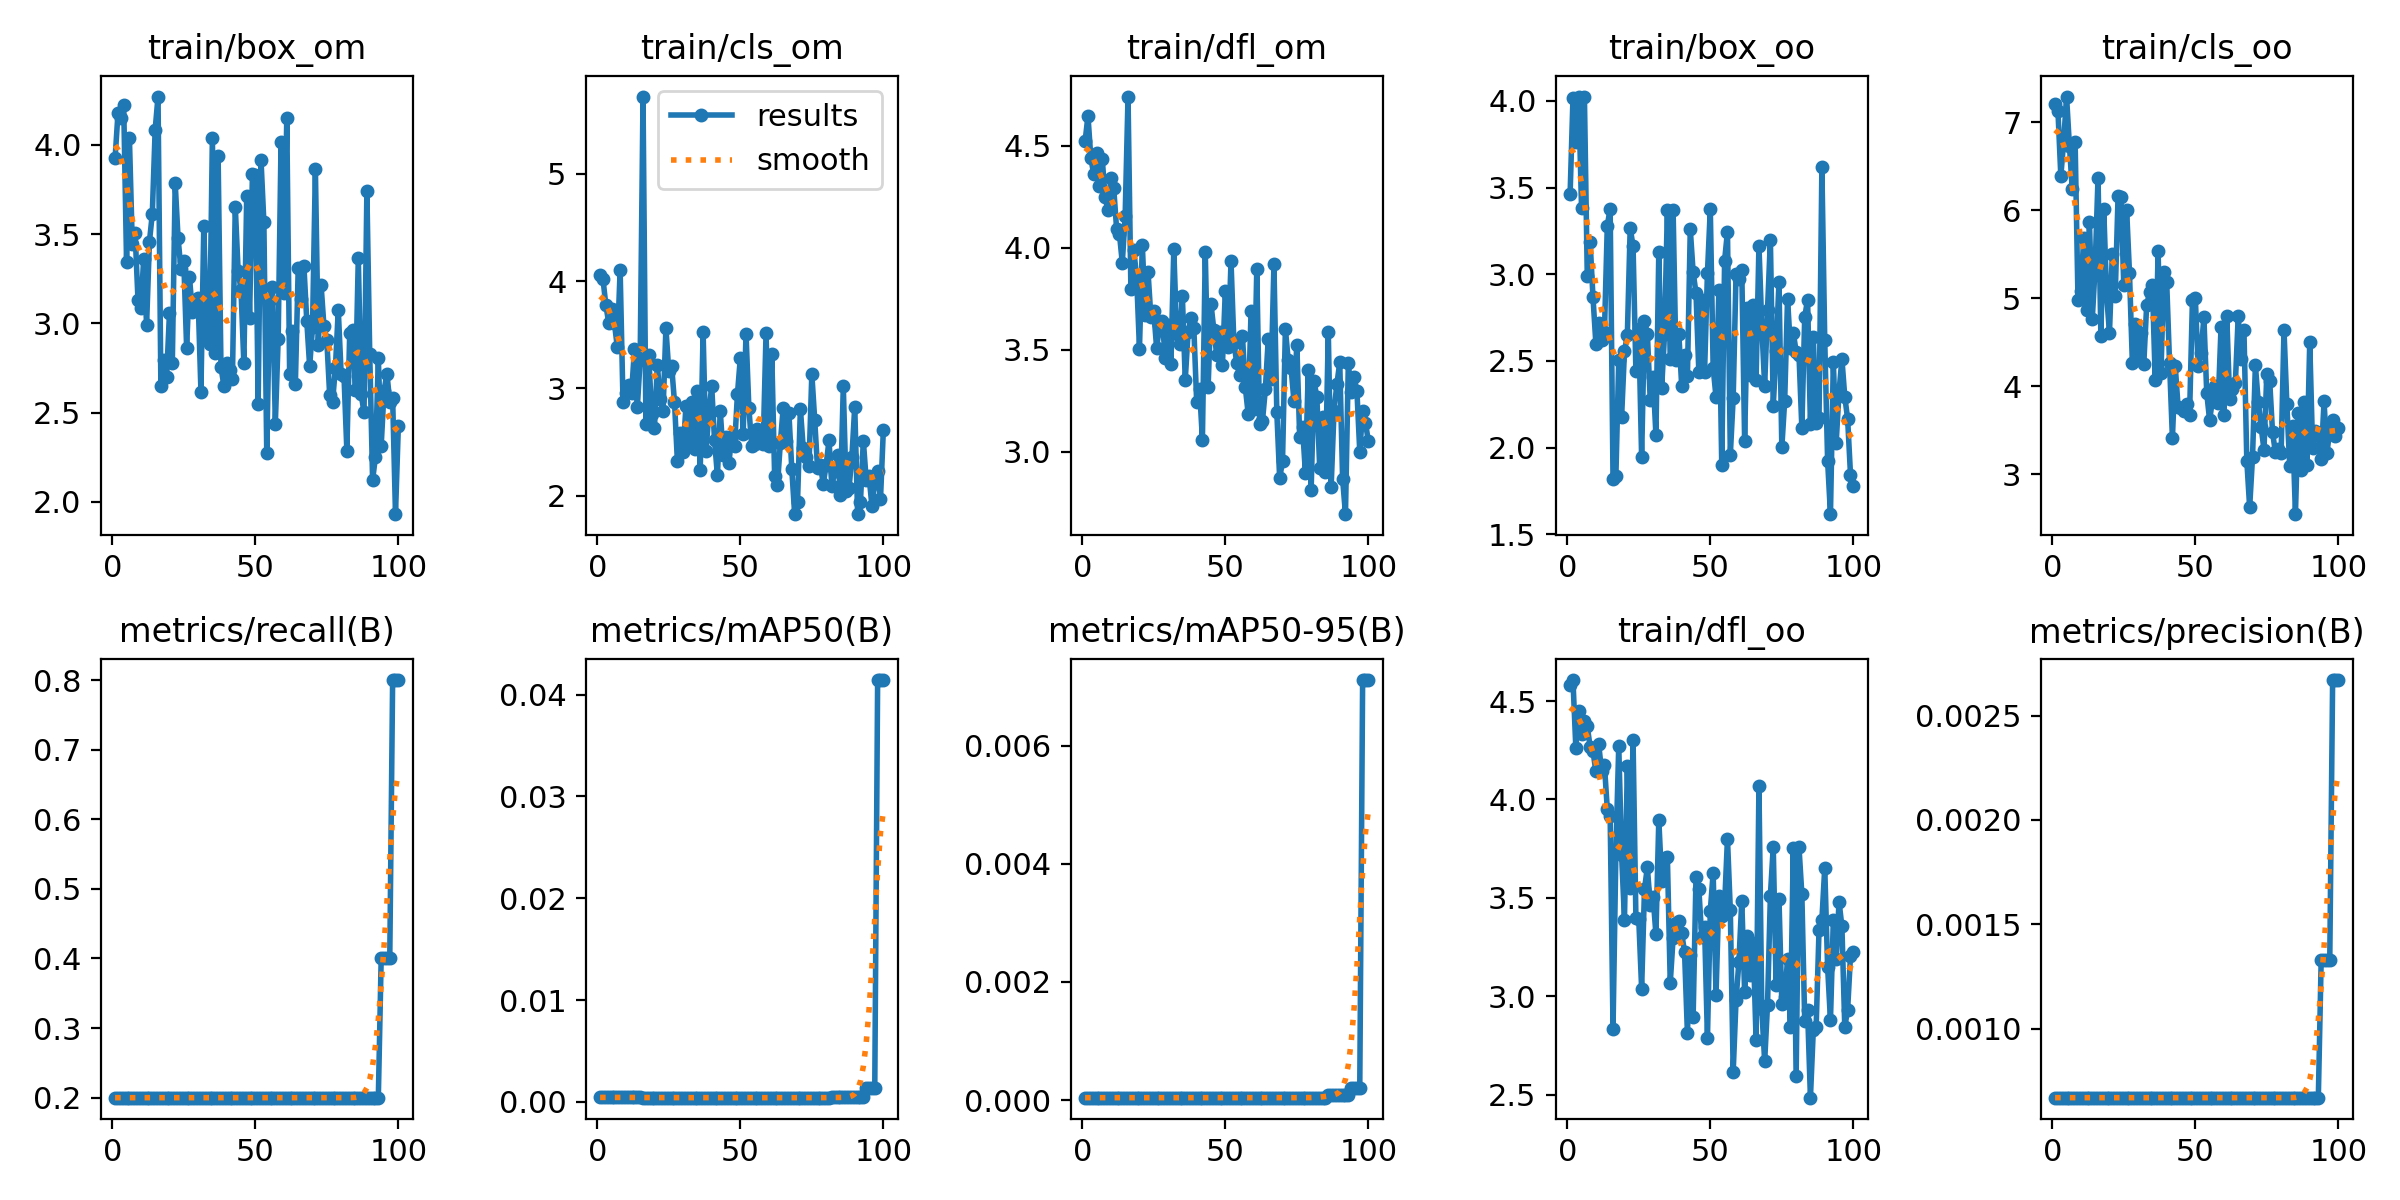

Data behind this chart, as committed beside it:
epoch, train/box_om, train/cls_om, train/dfl_om, train/box_oo, train/cls_oo, train/dfl_oo, metrics/precision(B), metrics/recall(B), metrics/mAP50(B), metrics/mAP50-95(B), val/box_om, val/cls_om, val/dfl_om, val/box_oo, val/cls_oo, val/dfl_oo, lr/pg0, lr/pg1, lr/pg2
1, 3.927, 4.058, 4.522, 3.462, 7.21, 4.584, 0.00067, 0.2, 0.00043, 4e-05, 2.317, 4.195, 4.158, 2.183, 8.769, 4.158, 2e-05, 2e-05, 2e-05
2, 4.176, 4.021, 4.646, 4.015, 7.127, 4.607, 0.00067, 0.2, 0.00044, 4e-05, 2.317, 4.196, 4.158, 2.182, 8.769, 4.157, 5.9406e-05, 5.9406e-05, 5.9406e-05
3, 4.152, 3.78, 4.441, 3.765, 6.391, 4.262, 0.00067, 0.2, 0.00044, 4e-05, 2.316, 4.197, 4.157, 2.181, 8.768, 4.157, 9.802e-05, 9.802e-05, 9.802e-05
4, 4.225, 3.612, 4.359, 4.022, 6.784, 4.451, 0.00067, 0.2, 0.00044, 4e-05, 2.316, 4.198, 4.156, 2.18, 8.764, 4.156, 0.0001358, 0.0001358, 0.0001358
5, 3.344, 3.737, 4.465, 3.381, 7.295, 4.335, 0.00067, 0.2, 0.00044, 4e-05, 2.316, 4.2, 4.156, 2.179, 8.761, 4.155, 0.0001729, 0.0001729, 0.0001729
6, 4.038, 3.607, 4.301, 4.025, 6.738, 4.398, 0.00067, 0.2, 0.00043, 4e-05, 2.316, 4.202, 4.155, 2.179, 8.758, 4.154, 0.0002091, 0.0002091, 0.0002091
7, 3.447, 3.388, 4.433, 2.989, 6.24, 4.372, 0.00067, 0.2, 0.00043, 4e-05, 2.317, 4.204, 4.155, 2.179, 8.753, 4.153, 0.0002446, 0.0002446, 0.0002446
8, 3.504, 4.105, 4.246, 3.186, 6.775, 4.268, 0.00067, 0.2, 0.00043, 4e-05, 2.318, 4.205, 4.154, 2.179, 8.748, 4.153, 0.0002792, 0.0002792, 0.0002792
9, 3.129, 2.876, 4.183, 2.867, 4.979, 4.245, 0.00067, 0.2, 0.00043, 4e-05, 2.318, 4.207, 4.154, 2.18, 8.741, 4.152, 0.0003131, 0.0003131, 0.0003131
10, 3.088, 2.956, 4.343, 2.6, 5.085, 4.142, 0.00067, 0.2, 0.00044, 4e-05, 2.32, 4.209, 4.154, 2.182, 8.732, 4.152, 0.0003461, 0.0003461, 0.0003461
11, 3.363, 3.031, 4.293, 2.72, 5.689, 4.28, 0.00067, 0.2, 0.00044, 4e-05, 2.321, 4.21, 4.155, 2.184, 8.719, 4.152, 0.0003784, 0.0003784, 0.0003784
12, 2.992, 2.954, 4.094, 2.623, 4.863, 4.144, 0.00067, 0.2, 0.00044, 4e-05, 2.321, 4.21, 4.155, 2.184, 8.719, 4.152, 0.0004099, 0.0004099, 0.0004099
13, 3.458, 3.366, 4.067, 2.666, 5.867, 4.174, 0.00067, 0.2, 0.00044, 4e-05, 2.325, 4.212, 4.156, 2.188, 8.702, 4.153, 0.0004406, 0.0004406, 0.0004406
14, 3.613, 2.824, 3.925, 3.281, 4.769, 3.951, 0.00067, 0.2, 0.00043, 4e-05, 2.329, 4.214, 4.158, 2.194, 8.681, 4.154, 0.0004705, 0.0004705, 0.0004705
15, 4.085, 3.265, 4.157, 3.379, 5.364, 3.914, 0.00067, 0.2, 0.00043, 4e-05, 2.329, 4.214, 4.158, 2.194, 8.681, 4.154, 0.0004996, 0.0004996, 0.0004996
16, 4.271, 5.721, 4.74, 1.819, 6.374, 2.834, 0.00067, 0.2, 0.00042, 4e-05, 2.334, 4.215, 4.16, 2.201, 8.657, 4.157, 0.0005279, 0.0005279, 0.0005279
17, 2.649, 2.671, 3.798, 1.834, 4.577, 3.731, 0.00067, 0.2, 0.00041, 4e-05, 2.337, 4.216, 4.163, 2.208, 8.629, 4.16, 0.0005555, 0.0005555, 0.0005555
18, 2.795, 3.311, 3.99, 2.503, 6.021, 4.272, 0.00067, 0.2, 0.00041, 4e-05, 2.337, 4.216, 4.163, 2.208, 8.629, 4.16, 0.0005822, 0.0005822, 0.0005822
19, 2.698, 2.763, 3.857, 2.177, 5.041, 3.72, 0.00067, 0.2, 0.00042, 4e-05, 2.344, 4.218, 4.168, 2.215, 8.594, 4.164, 0.0006081, 0.0006081, 0.0006081
20, 3.057, 2.636, 3.505, 2.556, 4.608, 3.39, 0.00067, 0.2, 0.00042, 4e-05, 2.344, 4.218, 4.168, 2.215, 8.594, 4.164, 0.0006333, 0.0006333, 0.0006333
21, 2.78, 3.217, 4.015, 2.649, 5.51, 4.168, 0.00067, 0.2, 0.00042, 4e-05, 2.356, 4.218, 4.176, 2.224, 8.554, 4.17, 0.0006576, 0.0006576, 0.0006576
22, 3.786, 2.898, 3.672, 3.267, 5.022, 3.55, 0.00067, 0.2, 0.00042, 4e-05, 2.356, 4.218, 4.176, 2.224, 8.554, 4.17, 0.0006812, 0.0006812, 0.0006812
23, 3.479, 2.792, 3.88, 3.163, 6.16, 4.303, 0.00067, 0.2, 0.00042, 4e-05, 2.37, 4.215, 4.185, 2.233, 8.502, 4.178, 0.000704, 0.000704, 0.000704
24, 3.305, 3.562, 3.658, 2.439, 6.154, 3.397, 0.00067, 0.2, 0.00042, 4e-05, 2.37, 4.215, 4.185, 2.233, 8.502, 4.178, 0.000726, 0.000726, 0.000726
25, 3.35, 3.166, 3.688, 2.682, 5.157, 3.39, 0.00067, 0.2, 0.00042, 4e-05, 2.381, 4.211, 4.194, 2.243, 8.44, 4.184, 0.0007472, 0.0007472, 0.0007472
26, 2.863, 3.207, 3.508, 1.943, 6.009, 3.039, 0.00067, 0.2, 0.00042, 4e-05, 2.381, 4.211, 4.194, 2.243, 8.44, 4.184, 0.0007675, 0.0007675, 0.0007675
27, 3.257, 2.874, 3.619, 2.729, 5.287, 3.546, 0.00067, 0.2, 0.00042, 4e-05, 2.381, 4.211, 4.194, 2.243, 8.44, 4.184, 0.0007872, 0.0007872, 0.0007872
28, 3.065, 2.328, 3.641, 2.658, 4.269, 3.655, 0.00067, 0.2, 0.00041, 4e-05, 2.391, 4.204, 4.207, 2.252, 8.326, 4.194, 0.000806, 0.000806, 0.000806
29, 3.132, 2.587, 3.46, 2.277, 4.707, 3.466, 0.00067, 0.2, 0.00041, 4e-05, 2.391, 4.204, 4.207, 2.252, 8.326, 4.194, 0.000824, 0.000824, 0.000824
30, 3.144, 2.409, 3.619, 2.406, 4.307, 3.507, 0.00067, 0.2, 0.00041, 4e-05, 2.41, 4.195, 4.224, 2.264, 8.161, 4.209, 0.0008412, 0.0008412, 0.0008412
31, 2.617, 2.833, 3.43, 2.071, 4.608, 3.314, 0.00067, 0.2, 0.00041, 4e-05, 2.41, 4.195, 4.224, 2.264, 8.161, 4.209, 0.0008577, 0.0008577, 0.0008577
32, 3.548, 2.487, 3.992, 3.131, 4.259, 3.897, 0.00067, 0.2, 0.00041, 4e-05, 2.41, 4.195, 4.224, 2.264, 8.161, 4.209, 0.0008733, 0.0008733, 0.0008733
33, 2.92, 2.87, 3.577, 2.342, 4.921, 3.588, 0.00067, 0.2, 0.00041, 4e-05, 2.423, 4.184, 4.244, 2.272, 7.997, 4.225, 0.0008882, 0.0008882, 0.0008882
34, 2.882, 2.435, 3.53, 2.654, 5.07, 3.703, 0.00067, 0.2, 0.00041, 4e-05, 2.423, 4.184, 4.244, 2.272, 7.997, 4.225, 0.0009022, 0.0009022, 0.0009022
35, 4.039, 2.977, 3.761, 3.373, 5.15, 3.707, 0.00067, 0.2, 0.00041, 4e-05, 2.423, 4.184, 4.244, 2.272, 7.997, 4.225, 0.0009155, 0.0009155, 0.0009155
36, 2.833, 2.244, 3.352, 2.513, 4.069, 3.068, 0.00067, 0.2, 0.00042, 4e-05, 2.417, 4.167, 4.256, 2.265, 7.763, 4.238, 0.000928, 0.000928, 0.000928
37, 3.938, 3.527, 3.587, 3.37, 5.534, 3.296, 0.00067, 0.2, 0.00042, 4e-05, 2.417, 4.167, 4.256, 2.265, 7.763, 4.238, 0.0009397, 0.0009397, 0.0009397
38, 2.756, 2.414, 3.654, 2.508, 4.156, 3.374, 0.00067, 0.2, 0.00042, 4e-05, 2.417, 4.167, 4.256, 2.265, 7.763, 4.238, 0.0009505, 0.0009505, 0.0009505
39, 2.651, 2.764, 3.608, 2.656, 5.299, 3.383, 0.00067, 0.2, 0.00041, 4e-05, 2.409, 4.156, 4.269, 2.259, 7.574, 4.252, 0.0009606, 0.0009606, 0.0009606
40, 2.777, 3.024, 3.242, 2.357, 5.186, 3.32, 0.00067, 0.2, 0.00041, 4e-05, 2.409, 4.156, 4.269, 2.259, 7.574, 4.252, 0.00097, 0.00097, 0.00097
41, 2.737, 2.517, 3.31, 2.536, 4.267, 3.226, 0.00067, 0.2, 0.00041, 4e-05, 2.409, 4.156, 4.269, 2.259, 7.574, 4.252, 0.0009785, 0.0009785, 0.0009785
42, 2.688, 2.189, 3.06, 2.411, 3.411, 2.814, 0.00067, 0.2, 0.00041, 4e-05, 2.384, 4.148, 4.257, 2.237, 7.399, 4.251, 0.0009862, 0.0009862, 0.0009862
43, 3.655, 2.788, 3.978, 3.26, 4.226, 3.208, 0.00067, 0.2, 0.00041, 4e-05, 2.384, 4.148, 4.257, 2.237, 7.399, 4.251, 0.0009931, 0.0009931, 0.0009931
44, 3.292, 2.384, 3.318, 3.013, 3.761, 2.896, 0.00067, 0.2, 0.00041, 4e-05, 2.384, 4.148, 4.257, 2.237, 7.399, 4.251, 0.0009993, 0.0009993, 0.0009993
45, 3.189, 2.543, 3.724, 2.892, 3.75, 3.605, 0.00067, 0.2, 0.00041, 4e-05, 2.384, 4.148, 4.257, 2.237, 7.399, 4.251, 0.001005, 0.001005, 0.001005
46, 2.775, 2.302, 3.597, 2.434, 3.718, 3.545, 0.00067, 0.2, 0.00041, 4e-05, 2.379, 4.137, 4.254, 2.225, 7.217, 4.254, 0.001009, 0.001009, 0.001009
47, 3.715, 2.555, 3.475, 2.854, 3.803, 3.3, 0.00067, 0.2, 0.00041, 4e-05, 2.379, 4.137, 4.254, 2.225, 7.217, 4.254, 0.001013, 0.001013, 0.001013
48, 3.033, 2.463, 3.585, 2.439, 3.679, 3.352, 0.00067, 0.2, 0.00041, 4e-05, 2.379, 4.137, 4.254, 2.225, 7.217, 4.254, 0.001016, 0.001016, 0.001016
49, 3.835, 2.947, 3.426, 3.007, 4.985, 2.787, 0.00067, 0.2, 0.00041, 4e-05, 2.379, 4.137, 4.254, 2.225, 7.217, 4.254, 0.001018, 0.001018, 0.001018
50, 3.833, 3.281, 3.787, 3.376, 5.007, 3.434, 0.00067, 0.2, 0.00041, 4e-05, 2.375, 4.118, 4.253, 2.215, 7.063, 4.252, 0.00102, 0.00102, 0.00102
51, 2.547, 2.578, 3.513, 2.461, 4.227, 3.629, 0.00067, 0.2, 0.00041, 4e-05, 2.375, 4.118, 4.253, 2.215, 7.063, 4.252, 0.00101, 0.00101, 0.00101
52, 3.915, 3.512, 3.933, 2.291, 4.385, 3.007, 0.00067, 0.2, 0.00041, 4e-05, 2.375, 4.118, 4.253, 2.215, 7.063, 4.252, 0.00101, 0.00101, 0.00101
53, 3.565, 2.817, 3.534, 2.91, 4.784, 3.508, 0.00067, 0.2, 0.00041, 4e-05, 2.375, 4.118, 4.253, 2.215, 7.063, 4.252, 0.0009902, 0.0009902, 0.0009902
54, 2.275, 2.463, 3.436, 1.901, 3.923, 3.407, 0.00067, 0.2, 0.00041, 4e-05, 2.381, 4.085, 4.26, 2.212, 6.794, 4.254, 0.0009704, 0.0009704, 0.0009704
55, 3.133, 2.478, 3.374, 3.079, 3.616, 3.464, 0.00067, 0.2, 0.00041, 4e-05, 2.381, 4.085, 4.26, 2.212, 6.794, 4.254, 0.0009506, 0.0009506, 0.0009506
56, 3.204, 2.623, 3.567, 3.247, 3.845, 3.801, 0.00067, 0.2, 0.00041, 4e-05, 2.381, 4.085, 4.26, 2.212, 6.794, 4.254, 0.0009308, 0.0009308, 0.0009308
57, 2.437, 2.58, 3.315, 1.959, 4.004, 3.436, 0.00067, 0.2, 0.00041, 4e-05, 2.381, 4.085, 4.26, 2.212, 6.794, 4.254, 0.000911, 0.000911, 0.000911
58, 2.915, 2.482, 3.185, 2.287, 3.808, 2.615, 0.00067, 0.2, 0.00041, 4e-05, 2.39, 4.07, 4.255, 2.219, 6.647, 4.247, 0.0008912, 0.0008912, 0.0008912
59, 4.017, 3.516, 3.689, 3.004, 4.678, 2.982, 0.00067, 0.2, 0.00041, 4e-05, 2.39, 4.07, 4.255, 2.219, 6.647, 4.247, 0.0008714, 0.0008714, 0.0008714
60, 3.167, 2.465, 3.21, 2.971, 3.675, 3.175, 0.00067, 0.2, 0.00041, 4e-05, 2.39, 4.07, 4.255, 2.219, 6.647, 4.247, 0.0008516, 0.0008516, 0.0008516
... 40 more rows
